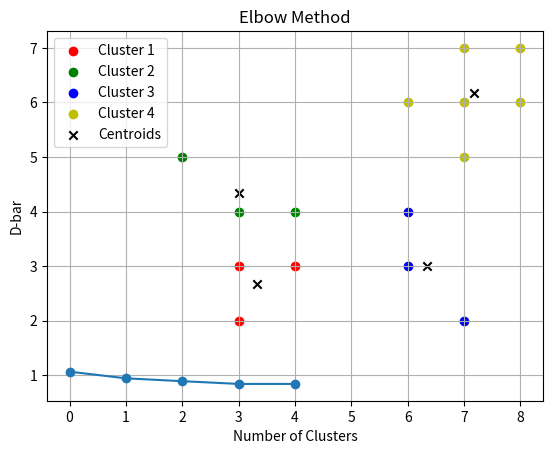

This figure's Python source:
import matplotlib.pyplot as plt

def dist(p1, p2):
    squared_dis = 0
    for i in range (len(p1)):
        squared_dis += (p1[i] - p2[i])**2
    return (squared_dis) ** 0.5

def cluster(pts, center):
    clusters = []
    for _ in range(len(center)):
        clusters.append([])
    for p in pts:
        distances = []
        for c in center:
            distances.append(dist(p, c))
        closest_idx = distances.index(min(distances))
        clusters[closest_idx].append(p)
    return clusters

def update_center(clusters):
    centroids = []
    for cluster in clusters:
        if cluster:
            ce = []
            for i in range(len(cluster[0])):
                summation = 0
                for p in cluster:
                    summation += p[i]
                ce.append(summation / len(cluster))
            centroids.append(ce)
    return centroids

def kmeans(pts, center, max_it=100):
    distortions = []
    for _ in range(max_it):
        clusters = cluster(pts, center)
        new_center = update_center(clusters)
        distortions.append(distance_to_centroid(clusters, new_center, len(pts)))
        if new_center == center:
            break
        center = new_center
    return clusters, center, distortions

def distance_to_centroid(clusters, centroids, avg):
    sum_distances = 0
    for i, cl in enumerate(clusters):
        for j in range (0, len(cl)):
            sum_distances += dist(cl[j],centroids[i])
    return sum_distances / avg


pts = [[2,5],[3,2],[3,3],[3,4],[4,3],
       [4,4],[6,3],[6,4],[6,6],[7,2],
       [7,5],[7,6],[7,7],[8,6],[8,7]]
center = [[2,2],[4,6],[6,5],[8,8]]

clusters, new_center, distortions = kmeans(pts, center)
print(distortions)

colors = ['r', 'g', 'b', 'y']
for i, cluster in enumerate(clusters):
    n_cluster = []
    for p in cluster:
        n_pt = []
        for j in range(len(p)):
            n_pt.append(p[j])
        n_cluster.append(n_pt)
    cluster = n_cluster
    x_cluster = []
    y_cluster = []
    for p in cluster:
        x_cluster.append(p[0])
        y_cluster.append(p[1])
    plt.scatter(x_cluster, y_cluster, c=colors[i], label=f'Cluster {i+1}')
n_center = []
for p in new_center:
    new_point = []
    for j in range(len(p)):
        new_point.append(p[j])
    n_center.append(new_point)
new_center = n_center

x_newCenter = []
y_newCenter = []

for p in new_center:
    x_newCenter.append(p[0])
    y_newCenter.append(p[1])
plt.scatter(x_newCenter, y_newCenter, c='black', marker='x', label='Centroids')
plt.xlabel('X')
plt.ylabel('Y')
plt.title('K-means')
plt.legend()
plt.show()

plt.plot(distortions, marker='o')
plt.xlabel('Number of Clusters')
plt.ylabel('D-bar')
plt.title('Elbow Method')
plt.grid(True)
plt.show()